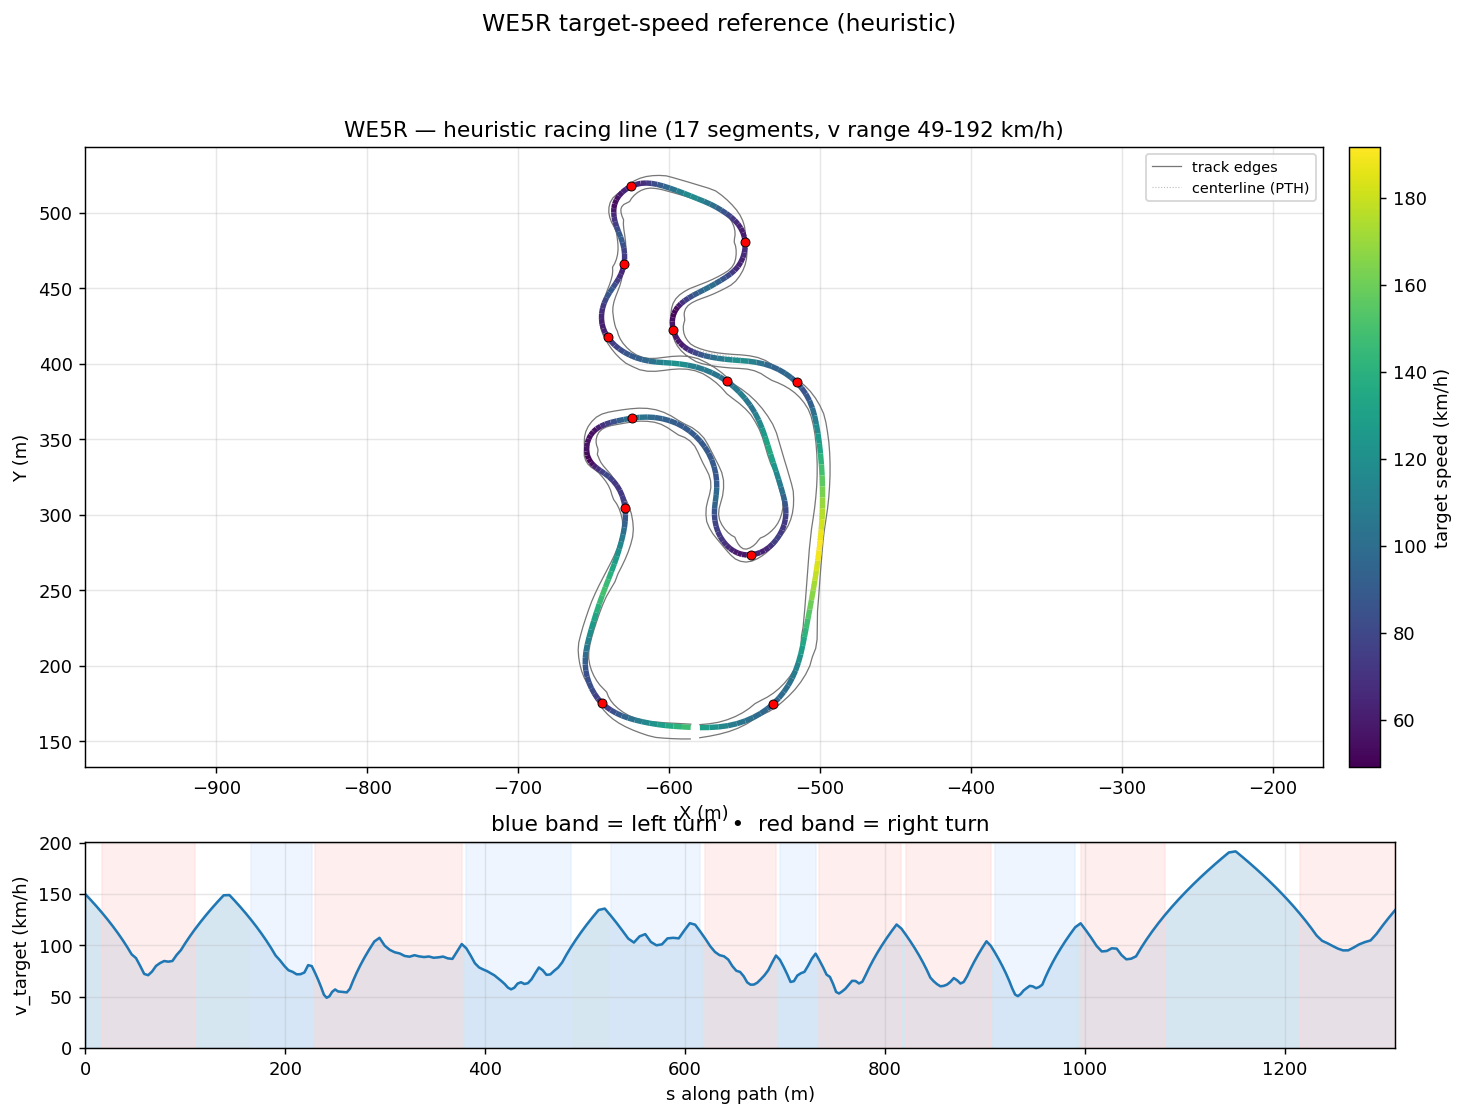

Data behind this chart, as committed beside it:
s_m, x_center_m, y_center_m, z_center_m, x_line_m, y_line_m, offset_m, heading_rad, curvature_1_per_m, radius_m, slope_pct, width_m, drive_left_m, drive_right_m, limit_left_m, limit_right_m, segment_id, segment_kind, v_target_ms, v_target_kmh
0.0, -585.6, 160.5, 19.37, -585.7, 159.2, 1.246, 3.101, -0.001567, 638.1, 1.469, 9.793, -0.85, 8.943, -75.91, 54.75, 0, straight, 41.67, 150
5.763, -591.4, 160.7, 19.46, -591.5, 159.5, 1.189, 3.092, -0.0009011, 1110, 1.587, 10.15, -0.95, 9.2, -74, 56.08, 0, straight, 40.01, 144
11.39, -597, 161, 19.55, -597.1, 159.9, 1.07, 3.091, -0.001973, 506.9, 1.827, 10.25, -0.95, 9.3, -72.07, 57.4, 0, straight, 38.32, 137.9
16.86, -602.5, 161.3, 19.66, -602.5, 160.4, 0.8921, 3.071, -0.004949, 202.1, 2.074, 10.2, -0.9, 9.3, -70.16, 58.55, 1, right, 36.6, 131.7
22.19, -607.8, 161.8, 19.78, -607.9, 161.1, 0.6633, 3.038, -0.005452, 183.4, 2.326, 10.2, -0.9, 9.3, -68.31, 59.37, 1, right, 34.84, 125.4
27.36, -612.9, 162.4, 19.9, -613, 162, 0.3973, 3.013, -0.005172, 193.3, 2.58, 9.142, -0.5, 8.642, -67.76, 59.68, 1, right, 33.05, 119
32.37, -617.9, 163.1, 20.04, -617.9, 163, 0.1119, 2.985, -0.007383, 135.5, 2.835, 8.543, -0.9, 7.643, -68.13, 56.97, 1, right, 31.21, 112.4
37.22, -622.6, 163.9, 20.18, -622.6, 164.1, -0.1734, 2.941, -0.0111, 90.06, 3.081, 8.044, -1.4, 6.644, -69.09, 52.13, 1, right, 29.33, 105.6
41.89, -627.2, 165, 20.33, -627.1, 165.4, -0.4388, 2.88, -0.01611, 62.07, 3.305, 7.795, -2.15, 5.645, -70.46, 47.45, 1, right, 27.39, 98.59
46.4, -631.5, 166.3, 20.48, -631.3, 166.9, -0.6671, 2.794, -0.02133, 46.88, 3.484, 7.795, -3.149, 4.646, -72.03, 42.95, 1, right, 25.37, 91.35
50.74, -635.5, 167.9, 20.64, -635.1, 168.7, -0.8439, 2.692, -0.02299, 43.5, 3.471, 7.795, -4.148, 3.647, -73.59, 38.61, 1, right, 24.37, 87.72
54.92, -639.2, 169.9, 20.78, -638.7, 170.7, -0.9591, 2.598, -0.02773, 36.06, 3.262, 7.795, -5.147, 2.648, -74.96, 34.43, 1, right, 22.26, 80.12
58.96, -642.5, 172.2, 20.91, -641.9, 173, -1.006, 2.466, -0.03407, 29.35, 3.393, 7.795, -6.146, 1.649, -75.92, 30.4, 1, right, 20.08, 72.28
62.91, -645.5, 174.8, 21.05, -644.7, 175.5, -0.9836, 2.326, -0.03526, 28.36, 3.373, 7.795, -7.145, 0.65, -76.29, 26.46, 1, right, 19.73, 71.04
66.84, -648, 177.9, 21.17, -647.2, 178.4, -0.893, 2.188, -0.03194, 31.3, 2.877, 8.794, -8.144, 0.65, -74.57, 27.67, 1, right, 20.73, 74.65
70.82, -650.1, 181.2, 21.28, -649.5, 181.6, -0.7411, 2.074, -0.02772, 36.07, 1.957, 7.945, -7.495, 0.45, -70.59, 29.89, 1, right, 22.26, 80.13
74.85, -651.9, 184.8, 21.33, -651.4, 185, -0.5393, 1.966, -0.02591, 38.6, 0.7587, 6.596, -6.496, 0.1, -66.55, 29.22, 1, right, 23.02, 82.89
78.94, -653.3, 188.7, 21.34, -653, 188.8, -0.3031, 1.864, -0.02472, 40.45, -0.2453, 6.497, -5.497, 1, -62.47, 29.53, 1, right, 23.57, 84.86
83.06, -654.3, 192.7, 21.31, -654.3, 192.7, -0.05129, 1.763, -0.0251, 39.84, -1.112, 6.497, -4.498, 1.999, -58.35, 30.37, 1, right, 23.39, 84.21
87.2, -654.9, 196.8, 21.25, -655.1, 196.7, 0.1959, 1.656, -0.02469, 40.51, -1.518, 6.497, -3.499, 2.998, -54.21, 31.62, 1, right, 23.59, 84.91
91.37, -655.1, 200.9, 21.18, -655.5, 200.9, 0.4188, 1.558, -0.02161, 46.27, -1.565, 6.497, -2.5, 3.997, -52.36, 33.13, 1, right, 25.21, 90.75
95.6, -654.9, 205.2, 21.12, -655.5, 205.2, 0.6009, 1.475, -0.01957, 51.11, -1.576, 6.646, -1.65, 4.996, -50.45, 34.77, 1, right, 26.49, 95.38
99.9, -654.3, 209.4, 21.05, -655, 209.5, 0.7307, 1.391, -0.01531, 65.34, -1.572, 7.145, -1.15, 5.995, -47.64, 36.41, 1, right, 28.34, 102
104.4, -653.4, 213.8, 20.98, -654.2, 214, 0.8031, 1.342, -0.008268, 120.9, -1.557, 7.55, -0.95, 6.6, -44.23, 37.92, 1, right, 30.16, 108.6
109.3, -652.2, 218.6, 20.9, -653, 218.8, 0.8195, 1.315, -0.004427, 225.9, -1.539, 7.5, -0.9, 6.6, -40.52, 39.17, 1, right, 32.02, 115.3
114.7, -650.8, 223.8, 20.82, -651.6, 224, 0.7871, 1.298, -0.002424, 412.5, -1.518, 7.55, -1, 6.55, -36.8, 40.01, 2, straight, 33.93, 122.1
120.4, -649.3, 229.3, 20.73, -649.9, 229.5, 0.7179, 1.289, -0.001673, 597.6, -1.494, 7.55, -1.2, 6.35, -33.39, 37.94, 2, straight, 35.87, 129.1
126.5, -647.6, 235.1, 20.64, -648.2, 235.3, 0.6265, 1.278, -0.003225, 310.1, -1.469, 7.55, -1.45, 6.1, -30.58, 35.49, 2, straight, 37.79, 136.1
132.5, -645.7, 240.8, 20.56, -646.2, 241, 0.5281, 1.25, -0.003894, 256.8, -1.445, 7.6, -1.8, 5.8, -28.68, 29.64, 2, straight, 39.63, 142.7
138.4, -643.8, 246.4, 20.47, -644.2, 246.6, 0.4371, 1.231, -0.002925, 341.9, -1.421, 7.6, -2.3, 5.3, -27.97, 23.71, 2, straight, 41.35, 148.9
144.2, -641.9, 251.9, 20.39, -642.2, 252, 0.3652, 1.216, -0.002196, 455.4, -1.397, 7.999, -3.299, 4.7, -27.5, 17.9, 2, straight, 41.41, 149.1
149.9, -639.9, 257.2, 20.31, -640.2, 257.3, 0.3202, 1.206, -0.001193, 838.2, -1.374, 8.348, -4.298, 4.05, -27.03, 14.35, 2, straight, 39.76, 143.1
155.5, -637.9, 262.4, 20.24, -638.1, 262.5, 0.3058, 1.202, 0.001001, 998.7, -1.349, 7.65, -4.25, 3.4, -26.57, 13.7, 2, straight, 38.08, 137.1
160.9, -635.9, 267.5, 20.16, -636.2, 267.6, 0.3211, 1.216, 0.003718, 269, -1.322, 7.6, -4.85, 2.75, -26.11, 13.05, 2, straight, 36.37, 130.9
166.2, -634.2, 272.4, 20.09, -634.5, 272.6, 0.361, 1.242, 0.005377, 186, -1.297, 7.6, -5.4, 2.2, -25.67, 12.5, 3, left, 34.62, 124.6
171.3, -632.6, 277.3, 20.03, -633, 277.4, 0.4167, 1.272, 0.006124, 163.3, -1.283, 7.6, -5.8, 1.8, -25.24, 10.91, 3, left, 32.82, 118.2
176.3, -631.2, 282.1, 19.96, -631.6, 282.2, 0.4773, 1.304, 0.007434, 134.5, -1.277, 7.55, -6, 1.55, -24.84, 11.45, 3, left, 30.98, 111.5
181.1, -630, 286.8, 19.9, -630.5, 286.9, 0.5303, 1.345, 0.01114, 89.79, -1.278, 7.55, -6, 1.55, -24.47, 12.86, 3, left, 29.08, 104.7
185.8, -629, 291.4, 19.84, -629.6, 291.5, 0.5641, 1.409, 0.01701, 58.79, -1.273, 7.246, -5.446, 1.8, -24.14, 14.85, 3, left, 27.12, 97.62
190.4, -628.5, 295.9, 19.78, -629, 296, 0.5682, 1.501, 0.02186, 45.75, -1.248, 6.847, -4.447, 2.4, -23.84, 17.14, 3, left, 25.07, 90.24
194.8, -628.4, 300.4, 19.73, -628.9, 300.3, 0.5357, 1.605, 0.02438, 41.02, -1.199, 6.847, -3.448, 3.399, -23.58, 19.43, 3, left, 23.74, 85.45
199.1, -628.7, 304.7, 19.68, -629.2, 304.6, 0.4635, 1.714, 0.02773, 36.06, -0.9568, 6.847, -2.449, 4.398, -23.38, 21.42, 3, left, 22.25, 80.12
203.3, -629.5, 308.8, 19.65, -629.9, 308.7, 0.3531, 1.84, 0.03094, 32.32, -0.1737, 6.847, -1.45, 5.397, -23.23, 22.83, 3, left, 21.07, 75.85
207.4, -630.8, 312.6, 19.66, -631, 312.6, 0.2104, 1.97, 0.03224, 31.01, 0.9714, 7.296, -0.9, 6.396, -23.13, 23.37, 3, left, 20.64, 74.3
211.4, -632.6, 316.2, 19.73, -632.6, 316.2, 0.04504, 2.102, 0.03442, 29.05, 2.059, 6.745, -0.65, 6.095, -23.1, 23.12, 3, left, 19.98, 71.91
215.4, -634.8, 319.5, 19.83, -634.7, 319.6, -0.1314, 2.244, 0.03429, 29.16, 3.119, 5.696, -0.6, 5.096, -20.35, 22.43, 3, left, 20.01, 72.04
219.2, -637.3, 322.4, 19.97, -637.1, 322.6, -0.3068, 2.369, 0.03279, 30.5, 3.81, 5.547, -1.45, 4.097, -20.39, 21.39, 3, left, 20.47, 73.68
223, -640.2, 324.9, 20.12, -639.9, 325.2, -0.4701, 2.493, 0.02724, 36.71, 4.227, 5.547, -2.449, 3.098, -20.49, 20.09, 3, left, 22.45, 80.83
226.6, -643.1, 326.9, 20.28, -642.8, 327.4, -0.6125, 2.571, 0.0115, 86.97, 4.093, 5.547, -3.448, 2.099, -20.64, 18.61, 3, left, 22.2, 79.92
229.9, -646, 328.7, 20.4, -645.6, 329.3, -0.7285, 2.577, -0.01386, 72.14, 3.603, 5.547, -4.447, 1.1, -20.82, 17.04, 4, right, 20.34, 73.21
233.1, -648.5, 330.5, 20.51, -648, 331.1, -0.8152, 2.488, -0.03587, 27.87, 3.199, 6.296, -5.446, 0.85, -21.03, 15.47, 4, right, 18.44, 66.37
236, -650.8, 332.4, 20.6, -650.2, 333, -0.8726, 2.364, -0.05064, 19.75, 2.674, 7.595, -6.445, 1.15, -21.24, 13.99, 4, right, 16.47, 59.29
238.7, -652.6, 334.4, 20.66, -651.9, 334.9, -0.9025, 2.203, -0.06578, 15.2, 2.286, 8.5, -7.1, 1.4, -21.45, 12.69, 4, right, 14.45, 52.02
241.4, -654, 336.7, 20.72, -653.2, 337.1, -0.9078, 2.006, -0.07389, 13.53, 1.873, 8.6, -7.2, 1.4, -22.42, 11.65, 4, right, 13.63, 49.08
244.2, -655, 339.3, 20.77, -654.1, 339.5, -0.892, 1.801, -0.06993, 14.3, 1.347, 9.05, -7.8, 1.25, -25.17, 10.96, 4, right, 14.01, 50.45
247, -655.4, 342.1, 20.8, -654.6, 342.1, -0.8586, 1.615, -0.0591, 16.92, 0.4048, 9.15, -8.35, 0.8, -28.01, 10.71, 4, right, 15.24, 54.88
249.9, -655.4, 345, 20.79, -654.6, 344.9, -0.8108, 1.461, -0.05447, 18.36, -1.182, 8.895, -8.145, 0.75, -30.94, 10.86, 4, right, 15.88, 57.16
252.9, -654.9, 347.9, 20.73, -654.1, 347.7, -0.7511, 1.297, -0.05838, 17.13, -2.163, 8.496, -7.146, 1.35, -33.86, 11.27, 4, right, 15.34, 55.22
255.8, -653.9, 350.6, 20.66, -653.3, 350.3, -0.6818, 1.121, -0.0591, 16.92, -2.528, 8.496, -6.147, 2.349, -36.76, 11.94, 4, right, 15.24, 54.88
258.7, -652.4, 353.1, 20.58, -652, 352.8, -0.6041, 0.9542, -0.05962, 16.77, -3.416, 8.496, -5.148, 3.348, -39.65, 12.83, 4, right, 15.18, 54.64
... 233 more rows
